Image classification data set "split_data" (mdtajuddin809/palm-Leaf-Disease-Detection on GitHub). Class labels (4): boron deficiency, healthy, kalium, nitrogen deficiency.

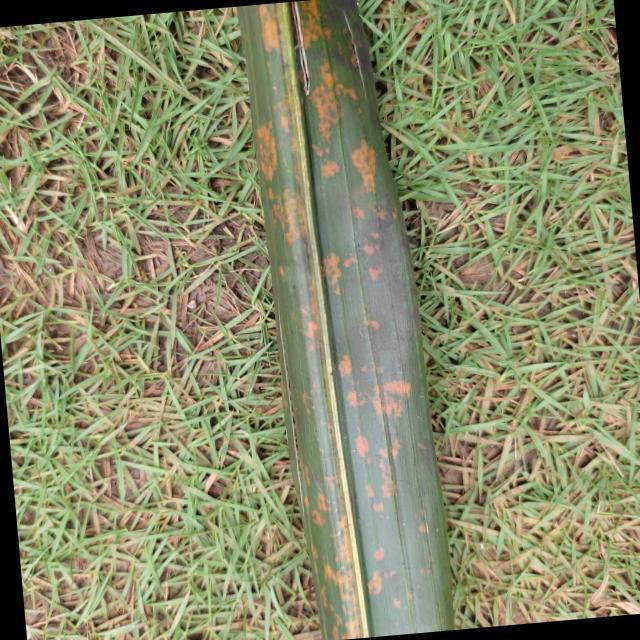
Label: kalium

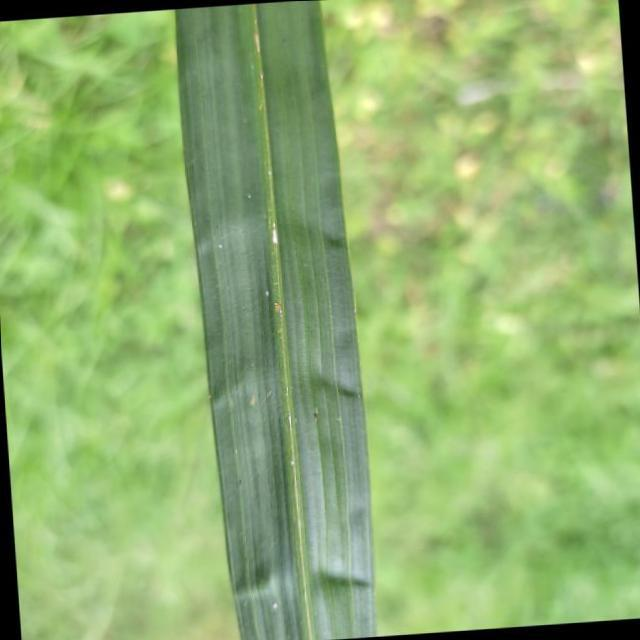
Label: boron deficiency

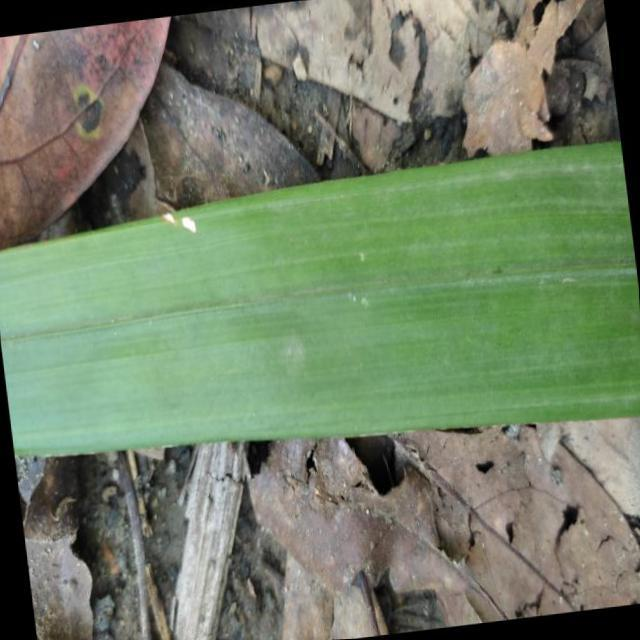
Label: healthy

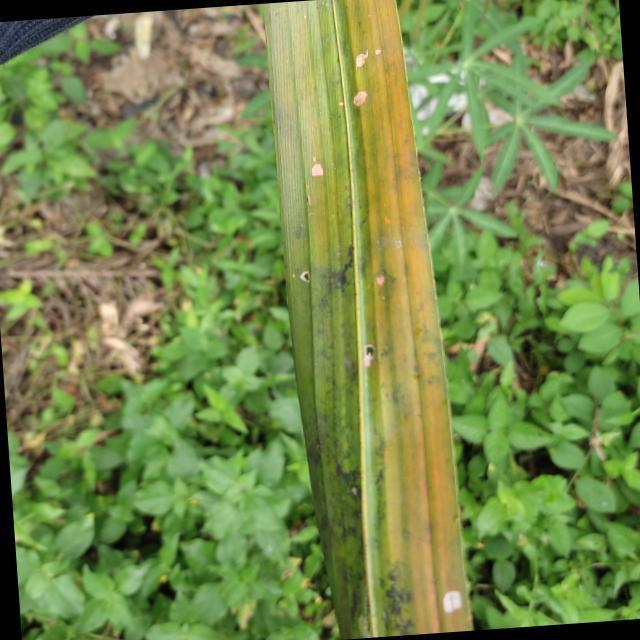
Label: kalium

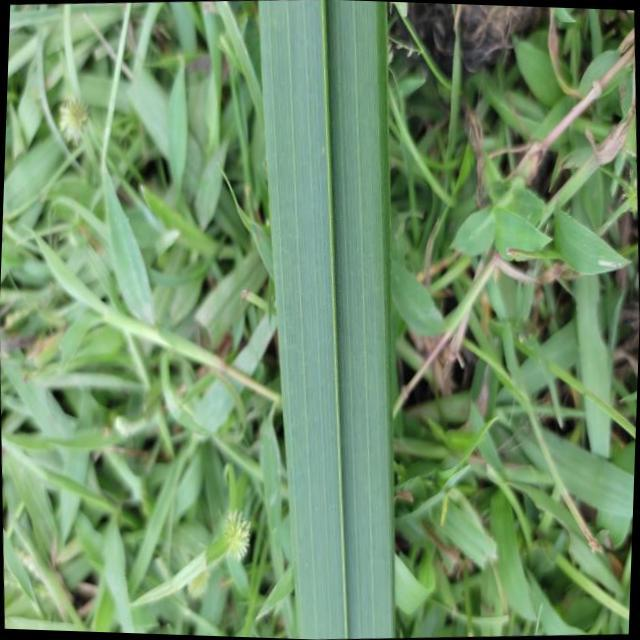
Label: healthy

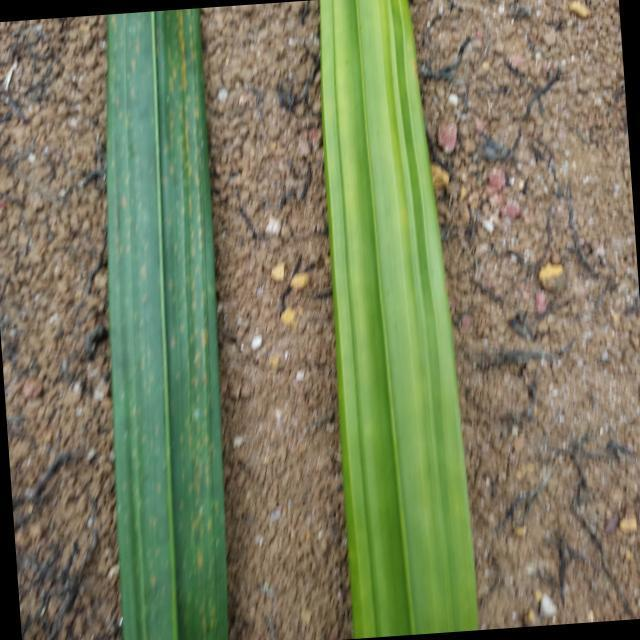
Label: nitrogen deficiency
